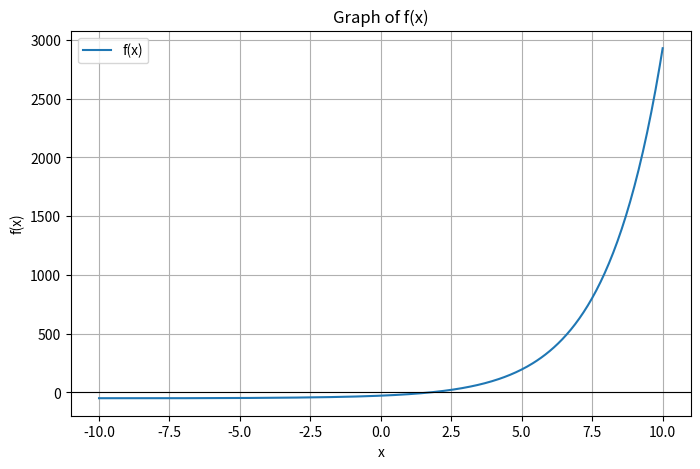

This figure's Python source:
import math
import matplotlib.pyplot as plt
import numpy as np
def f(x):
    # Define your function here
    return math.exp(0.5 * x + 3) + math.cos(0.4 * x) - 50

def bisection(a, b, tol=1e-4, max_iter=100):
    if f(a) * f(b) >= 0:
        print("Bisection method fails. f(a) and f(b) must have opposite signs.")
        return None

    for i in range(max_iter):
        c = (a + b) / 2
        print(f"{i+1} -> a= {round(a,4)}, b= {round(b,4)}, f(a)= {round(f(a),4)}, f(b)= {round(f(b),4)}, c= {round(c,6)}, f(c)= {round(f(c),4)}\n")
        if abs(f(c)) < tol:
            print(f"Root found at iteration {i}: {c}")
            return c

        if f(a) * f(c) < 0:
            b = c
        else:
            a = c

    print(f"Root not found after {max_iter} iterations. Approximate root: {c}")
    return c


# Plotting the function
x_vals = np.linspace(-10, 10, 400)
y_vals = [f(x) for x in x_vals]

plt.figure(figsize=(8, 5))
plt.plot(x_vals, y_vals, label='f(x)')
plt.axhline(0, color='black', linewidth=0.8)
plt.xlabel('x')
plt.ylabel('f(x)')
plt.title('Graph of f(x)')
plt.legend()
plt.grid(True)
plt.show()

# Example usage:
root = bisection(1, 2)
print("Approximate root:", root)
